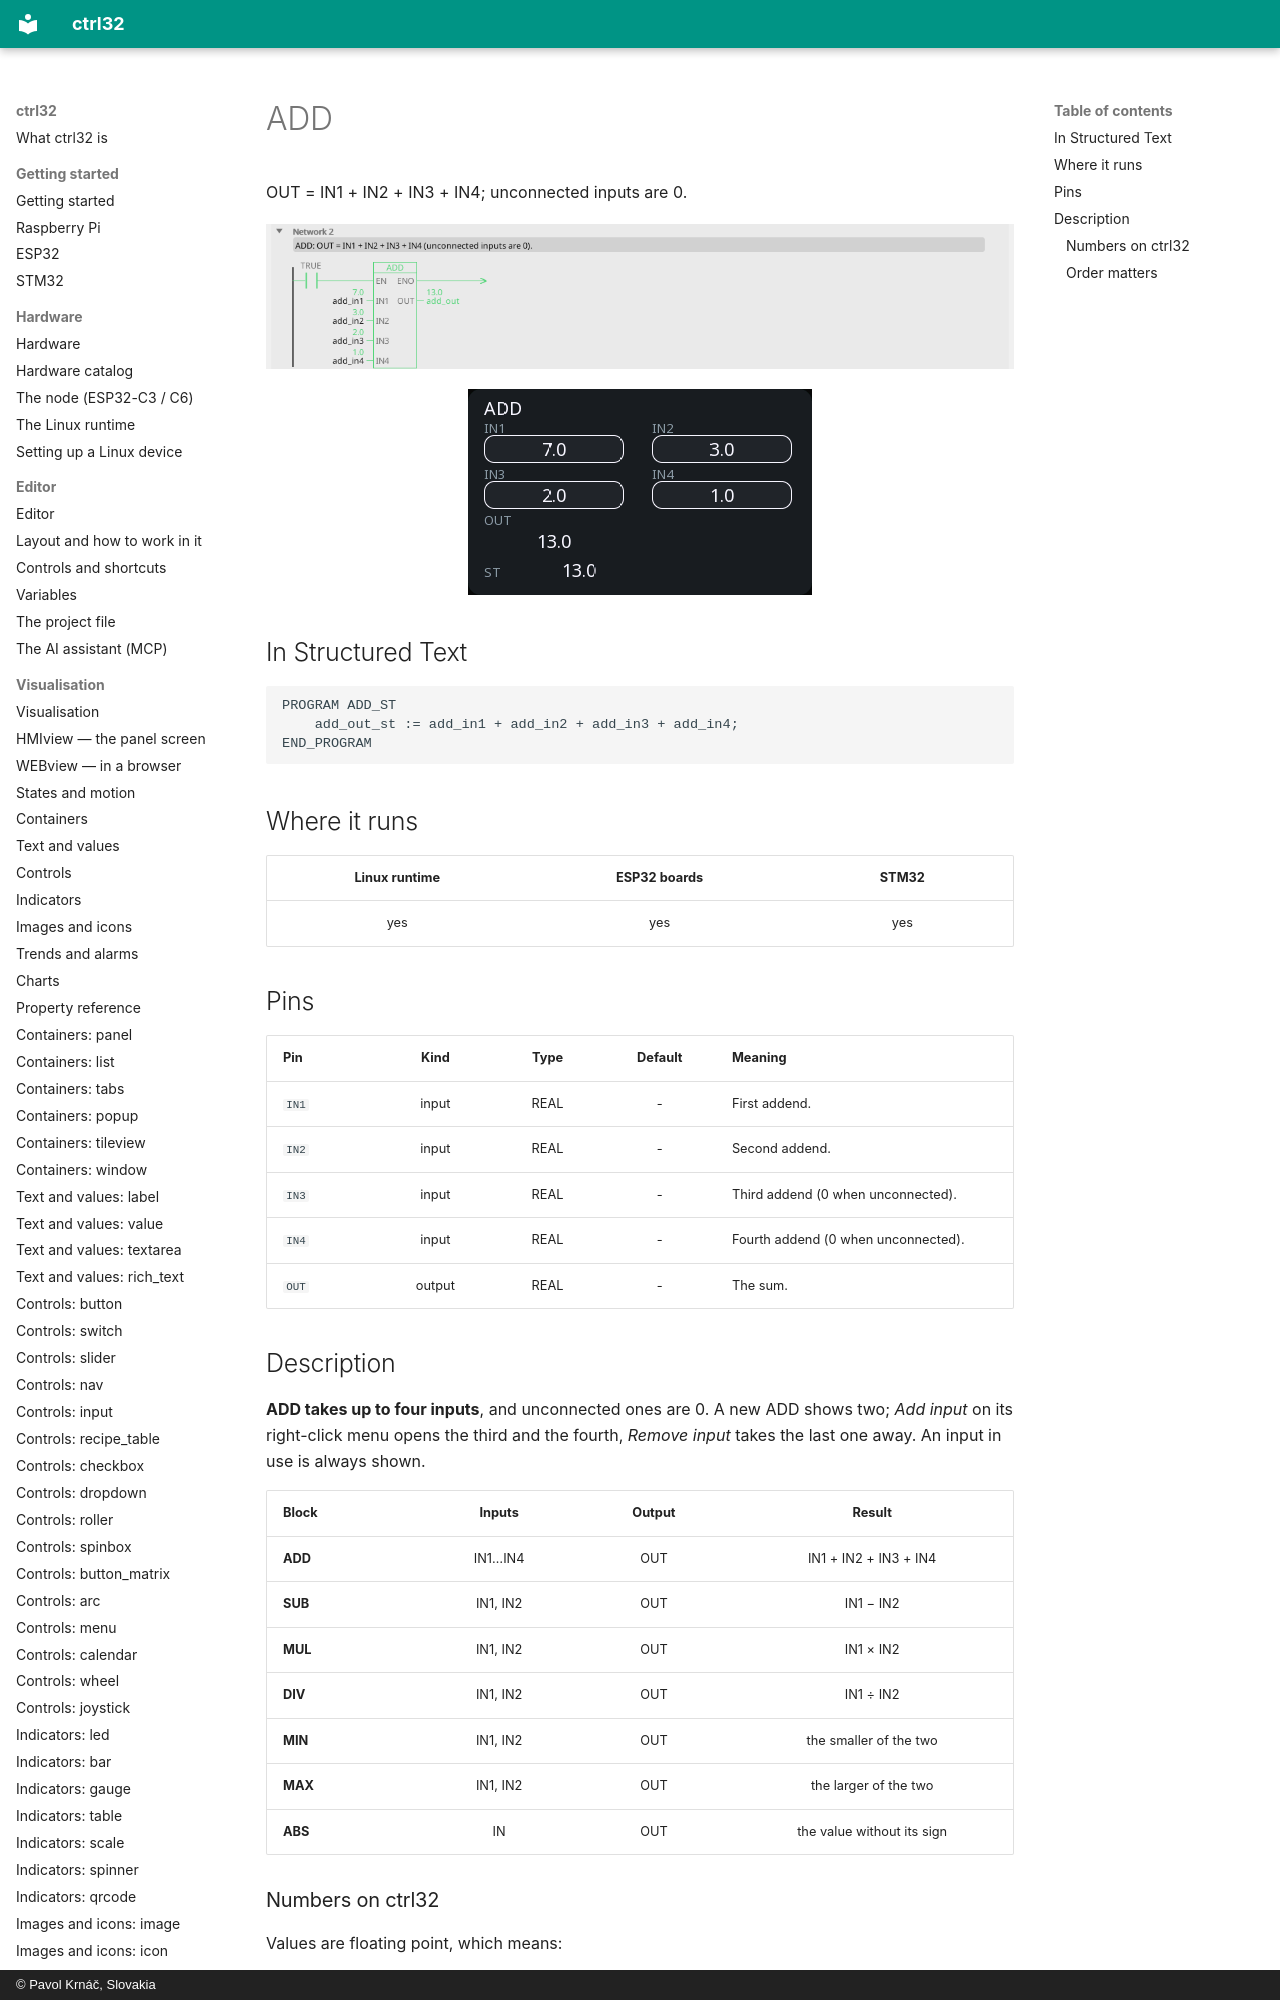

repository: ctrl32/docs · page: fb-add/index.html · generator: mkdocs · copyright: © Pavol Krnáč, Slovakia

---
image: img/blk-add-ld.webp
image_alt: "ADD in the editor"
---

# ADD

OUT = IN1 + IN2 + IN3 + IN4; unconnected inputs are 0.

![ADD on a rung](img/blk-add-ld.webp){: .sb-center}

![ADD on a WEBview screen](img/blk-add-web.webp){: .sb-center}

## In Structured Text

```iecst
PROGRAM ADD_ST
    add_out_st := add_in1 + add_in2 + add_in3 + add_in4;
END_PROGRAM
```
